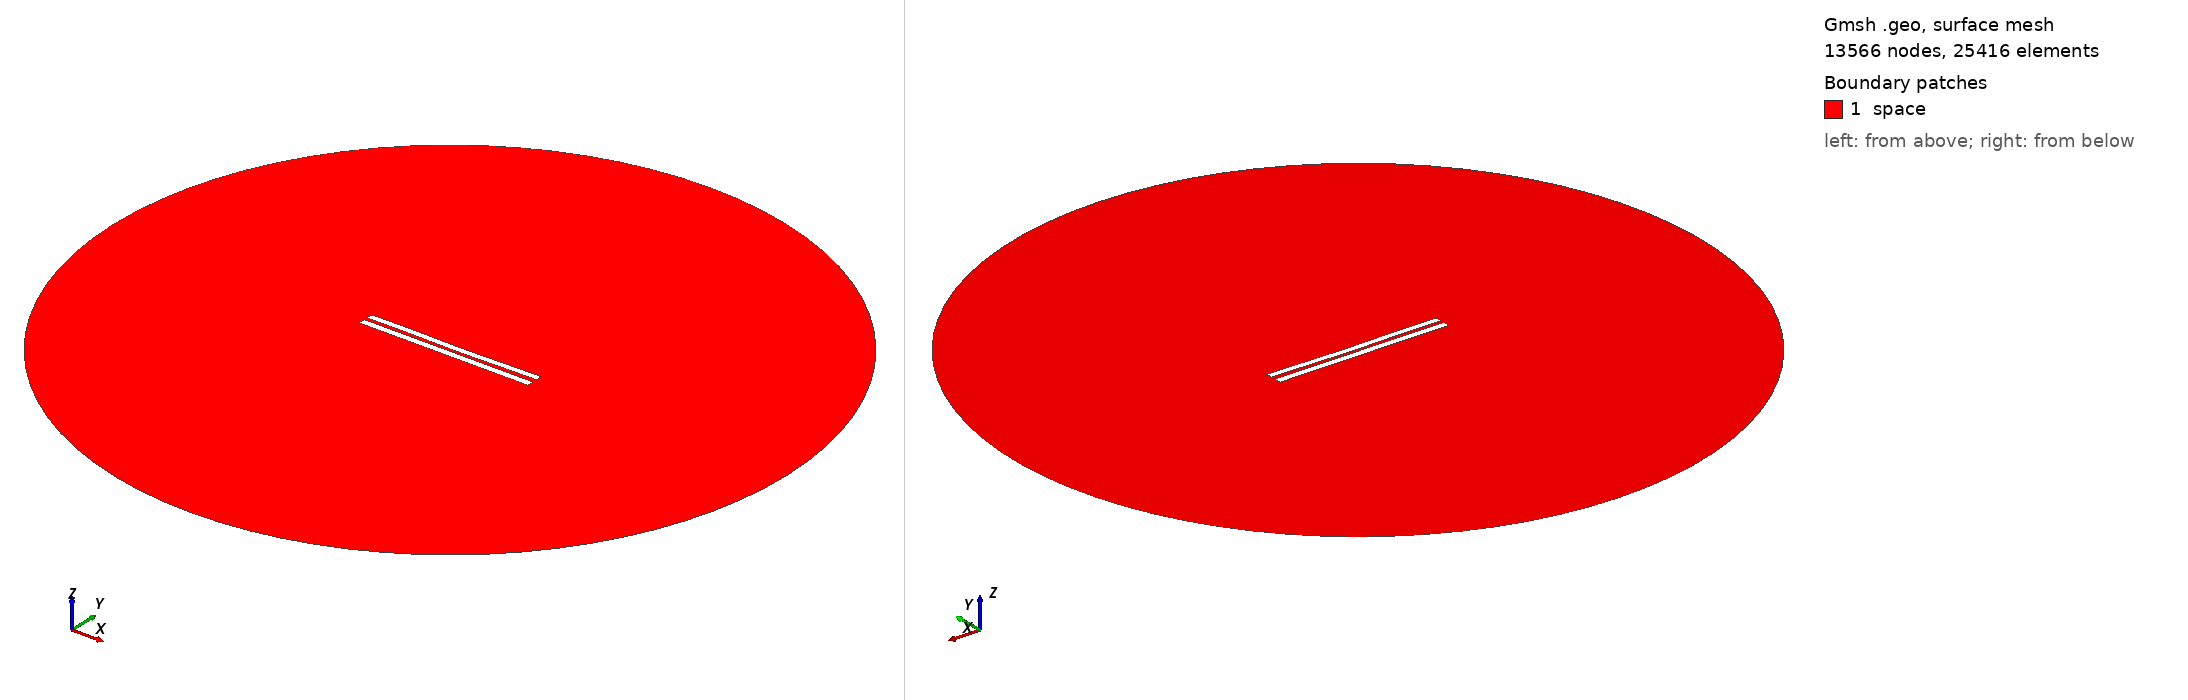

Gmsh geometry script, surface-meshed: 13566 nodes, 25416 surface elements. Boundary patches (legend numbers): 1 space. Left view from above one corner, right view from below the opposite corner. Legend entries are the model's physical surfaces. The drawing asked Gmsh for element sizes between 1% and 20% of the model's largest extent; the script's own settings can give other sizes.

=== 4894.geo (drawn) ===
//---------------------------------------
// Geometry kernel
//---------------------------------------

SetFactory("OpenCASCADE");



//---------------------------------------
// Parameters of the geometry
//---------------------------------------

// Overetch of the upper plate
overetch = 0.125;

// Distance between the plates
distance = 2.0;

// Discretization over the x axis (for the deformation)
nx = 50; 

// Length of the plate
L = 100 - overetch; 

// Number of modes
n = 4; 

// 1st mode coefficient
coeff(1) = 0.15;
beta(1) = 0.596864 * 3.1415926535 / L;

// 2nd mode coefficient
coeff(2) = -0.15;
beta(2) = 1.49418 * 3.1415926535 / L;

// 3rd mode coefficient
coeff(3) = 0.07499999999999998;
beta(3) = 2.50025 * 3.1415926535 / L;

// 4th mode coefficient
coeff(4) = 0.07499999999999998;
beta(4) = 3.49999 * 3.1415926535 / L;



//---------------------------------------
// Upper plate (deformed rectangle)
//---------------------------------------

// Coordiantes of the upper plate
xmin = -50;
xmax = 50 - overetch;

// Height of the upper plate
yheight = 4 - 2 * overetch;

// Indexes of the points
UpperID[] = {};
LowerID[] = {};
LeftID[] = {};
RightID[] = {};

// Point index
p = 1;

// Horizontal edges
For i In {1:nx}
    x = xmin + (i-1)*(xmax - xmin)/(nx-1);

    y_bottom = distance / 2 + overetch;
    For j In {1:n}
        C = (Cosh(beta(j)*L) + Cos(beta(j)*L)) / (Sinh(beta(j)*L) + Sin(beta(j)*L));
        y_bottom  = y_bottom + coeff(j) * (Cosh(beta(j)*(x+50)) - Cos(beta(j)*(x+50)) - C * (Sinh(beta(j)*(x+50)) - Sin(beta(j)*(x+50))));
    EndFor

    y_top = y_bottom + yheight;

    Point(p) = {x, y_top, 0, 1.0};
    UpperID[i] = p;
    p = p + 1;

    Point(p) = {x, y_bottom, 0, 1.0};
    LowerID[i] = p;
    p = p + 1;
EndFor

// Create point lists
UpperPts[] = {}; LowerPts[] = {};
For i In {1:nx}
  UpperPts[] += {UpperID[i]};
  LowerPts[] += {LowerID[i]};
EndFor

// Build splines
Spline(1) = {UpperPts[]};
Spline(2) = {LowerPts[]};
Line(3) = {LowerPts[nx-1], UpperPts[nx-1]};
Line(4) = {LowerPts[0], UpperPts[0]};

// Build the plane surface
Curve Loop(1) = {2, 3, -1, -4};
Plane Surface(1) = {1};



//---------------------------------------
// Lower plate (rectangle)
//---------------------------------------

// Vertices
Point(1001) = {-50, -1, 0, 1.0};
Point(1002) = { 50, -1, 0, 1.0};
Point(1003) = { 50,  -5, 0, 1.0};
Point(1004) = {-50,  -5, 0, 1.0};

// Edges
Line(5) = {1001, 1002};
Line(6) = {1002, 1003};
Line(7) = {1003, 1004};
Line(8) = {1004, 1001};

// Plane surface
Line Loop(2) = {5, 6, 7, 8};
Plane Surface(2) = {2}; 



//---------------------------------------
// Outer (fictious) boundary
//---------------------------------------

// Points
Point(1005) = {0, 0, 0};       // Center
Point(1006) = {200, 0, 0};     // Start point
Point(1007) = {0, 200, 0};     // 90 degrees
Point(1008) = {-200, 0, 0};    // 180 degrees
Point(1009) = {0, -200, 0};    // 270 degrees

// Circle arcs (each needs start, center, end)
Circle(9) = {1006, 1005, 1007};
Circle(10) = {1007, 1005, 1008};
Circle(11) = {1008, 1005, 1009};
Circle(12) = {1009, 1005, 1006};

// Plane surface for the entire domain
Curve Loop(3) = {9, 10, 11, 12};
Surface(3) = {3};

// Subtract the plates from the whole domain to obtain the actual domain where we want to solve the equations
BooleanDifference{ Surface{3}; Delete; }{ Surface{1}; Surface{2}; Delete; }




//---------------------------------------
// Transfinite Lines/Curves
//---------------------------------------

// Set the number of points on the boundaries
r = 7;

// Plates
Transfinite Curve {1, 2} = 50*r Using Progression 1;
Transfinite Curve {3, 4} = 2*r Using Progression 1;
Transfinite Line {5, 7} = 50*r Using Progression 1;
Transfinite Line {6, 8} = 2*r Using Progression 1;

// Outer boundary
Transfinite Line {9, 10, 11, 12} = 20 Using Progression 1;



//---------------------------------------
// Physical groups
//---------------------------------------                

// Physical curves (boundaries)
Physical Line("force_segment", 10) = {2};
Physical Line("upper_plate", 11) = {1, 3, 4};
Physical Line("lower_plate", 12) = {5, 6, 7, 8};
Physical Line("boundary", 20) = {9, 10, 11, 12};

// Physical Surfaces
Physical Surface("space", 30) = {3};



//---------------------------------------
// 6. Generate the Mesh
//---------------------------------------

// 2D mesh generation
Mesh 2;
